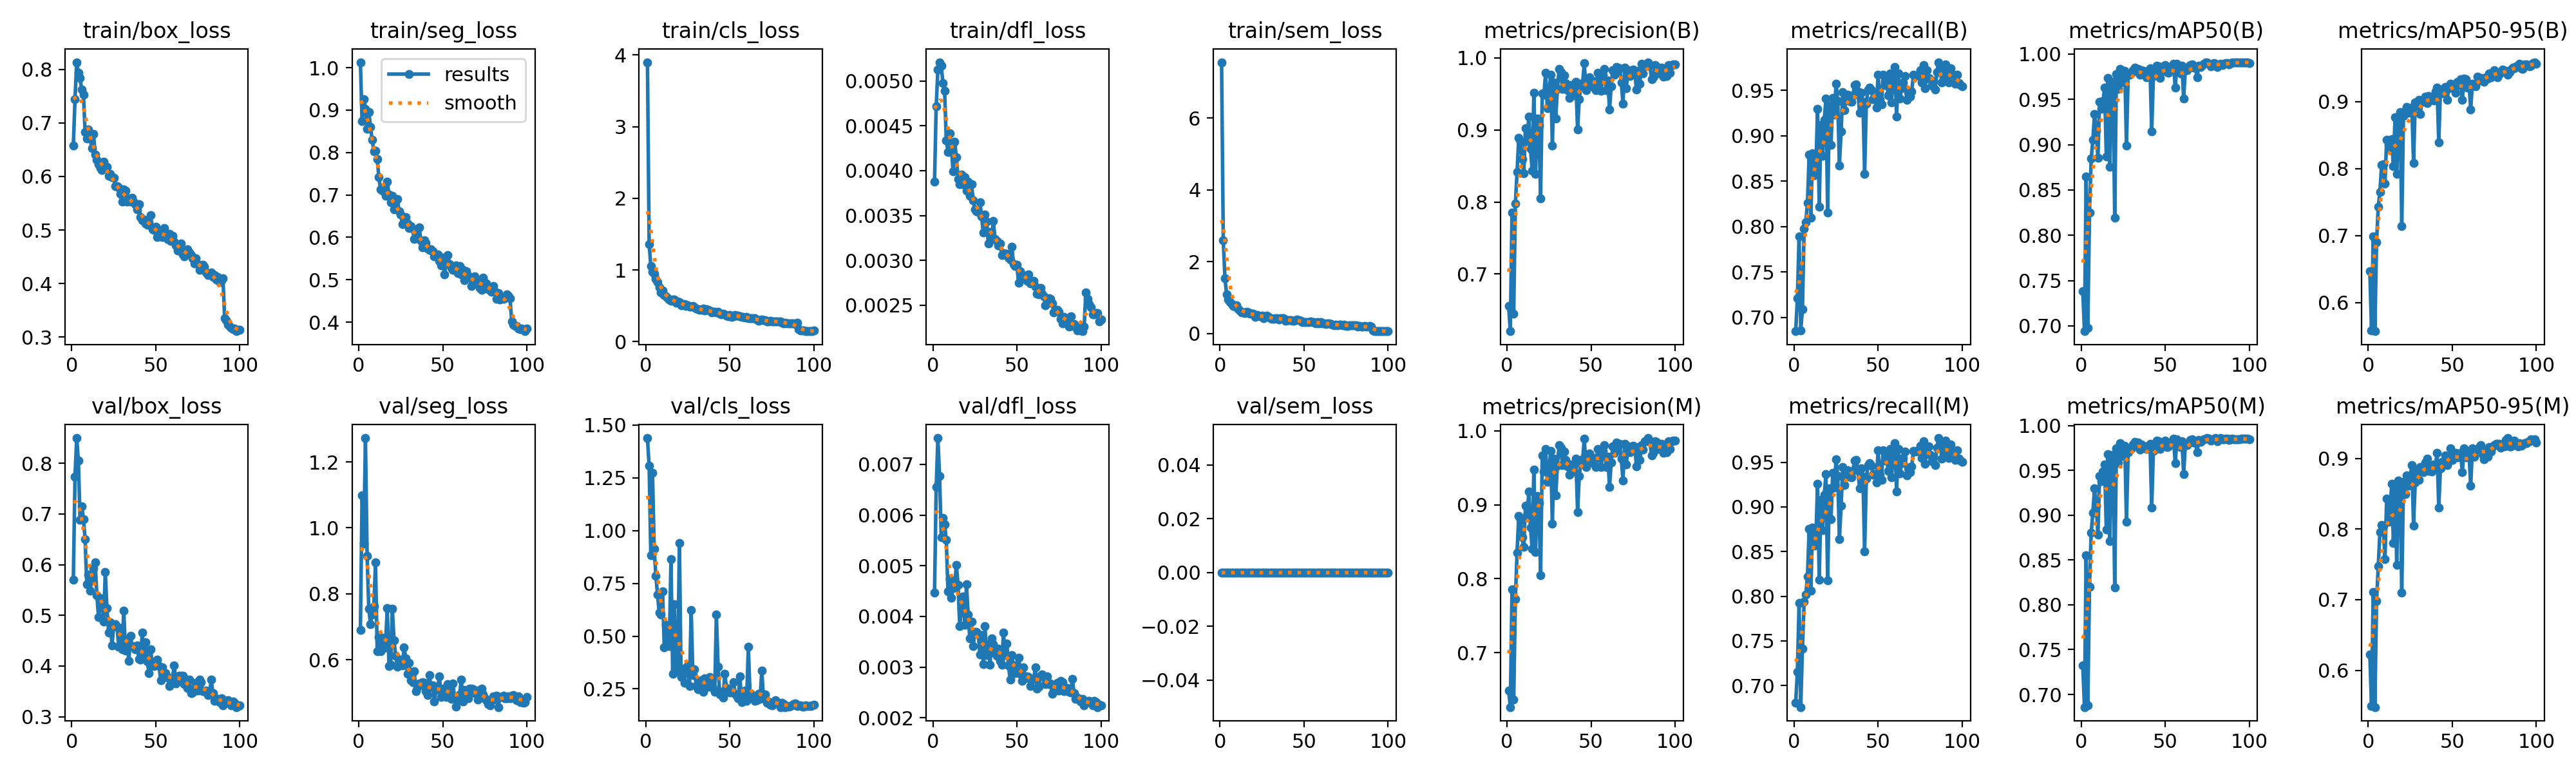

Data behind this chart, as committed beside it:
epoch, time, train/box_loss, train/seg_loss, train/cls_loss, train/dfl_loss, train/sem_loss, metrics/precision(B), metrics/recall(B), metrics/mAP50(B), metrics/mAP50-95(B), metrics/precision(M), metrics/recall(M), metrics/mAP50(M), metrics/mAP50-95(M), val/box_loss, val/seg_loss, val/cls_loss, val/dfl_loss, val/sem_loss, lr/pg0, lr/pg1, lr/pg2
1, 17.61, 0.6581, 1.013, 3.9, 0.00388, 7.558, 0.6553, 0.6849, 0.7385, 0.647, 0.6491, 0.681, 0.7325, 0.6226, 0.5709, 0.6903, 1.438, 0.00447, 0, 0.0003654, 0.0003654, 0.0003654
2, 33.67, 0.7443, 0.8744, 1.363, 0.00472, 2.607, 0.6206, 0.7213, 0.6941, 0.5589, 0.6267, 0.7152, 0.6858, 0.5499, 0.7741, 1.098, 1.305, 0.00655, 0, 0.0007284, 0.0007284, 0.0007284
3, 50.46, 0.8133, 0.9263, 1.056, 0.00513, 1.541, 0.7856, 0.789, 0.8649, 0.699, 0.7858, 0.7925, 0.8555, 0.7106, 0.85, 0.9521, 0.8829, 0.00752, 0, 0.001084, 0.001084, 0.001084
4, 67.12, 0.7934, 0.9028, 0.9752, 0.00521, 1.095, 0.6448, 0.6859, 0.6979, 0.5575, 0.6372, 0.6758, 0.6875, 0.548, 0.8056, 1.272, 1.274, 0.00677, 0, 0.001078, 0.001078, 0.001078
5, 84.96, 0.7833, 0.8564, 0.9498, 0.00517, 0.9512, 0.7978, 0.7088, 0.8251, 0.6907, 0.7725, 0.7413, 0.8203, 0.698, 0.6885, 0.9143, 0.9129, 0.00556, 0, 0.001067, 0.001067, 0.001067
6, 101.1, 0.7619, 0.8957, 0.8789, 0.00498, 0.8802, 0.8413, 0.7977, 0.8845, 0.7429, 0.835, 0.7939, 0.8802, 0.7471, 0.7158, 0.7536, 0.7861, 0.00594, 0, 0.001056, 0.001056, 0.001056
7, 117.7, 0.7527, 0.86, 0.8259, 0.00489, 0.8237, 0.8888, 0.8048, 0.9056, 0.7655, 0.8849, 0.8017, 0.9032, 0.7957, 0.6903, 0.708, 0.6955, 0.00582, 0, 0.001045, 0.001045, 0.001045
8, 133.9, 0.6832, 0.83, 0.7543, 0.00434, 0.7767, 0.884, 0.826, 0.9336, 0.8055, 0.8799, 0.8222, 0.9303, 0.8061, 0.6503, 0.7367, 0.6112, 0.00551, 0, 0.001034, 0.001034, 0.001034
9, 149.4, 0.6705, 0.8026, 0.6843, 0.00421, 0.7493, 0.8597, 0.8791, 0.9161, 0.8062, 0.8557, 0.8755, 0.9107, 0.8044, 0.5615, 0.7622, 0.6031, 0.00449, 0, 0.001023, 0.001023, 0.001023
10, 166.4, 0.6881, 0.8034, 0.7134, 0.00442, 0.7958, 0.8395, 0.8101, 0.8852, 0.7773, 0.8427, 0.8061, 0.8787, 0.7572, 0.5803, 0.8946, 0.7133, 0.00474, 0, 0.001012, 0.001012, 0.001012
11, 182.6, 0.6705, 0.7848, 0.6529, 0.00429, 0.6831, 0.9025, 0.8809, 0.9471, 0.8431, 0.8986, 0.8771, 0.9438, 0.8427, 0.549, 0.6261, 0.4469, 0.00437, 0, 0.001001, 0.001001, 0.001001
12, 199.2, 0.6528, 0.7412, 0.6289, 0.00399, 0.6263, 0.8844, 0.8567, 0.9394, 0.8348, 0.8844, 0.8567, 0.9378, 0.8105, 0.5711, 0.6688, 0.5547, 0.00456, 0, 0.00099, 0.00099, 0.00099
13, 215.4, 0.6791, 0.7125, 0.6085, 0.00432, 0.5876, 0.9181, 0.8645, 0.9481, 0.8294, 0.9181, 0.8645, 0.949, 0.8226, 0.5928, 0.6251, 0.4652, 0.00463, 0, 0.000979, 0.000979, 0.000979
14, 231.6, 0.6404, 0.7096, 0.5884, 0.00415, 0.5954, 0.8735, 0.9296, 0.9627, 0.8436, 0.8696, 0.9258, 0.9567, 0.8643, 0.604, 0.6666, 0.454, 0.00501, 0, 0.000968, 0.000968, 0.000968
15, 247.6, 0.6311, 0.7174, 0.5681, 0.00391, 0.582, 0.8436, 0.8219, 0.8869, 0.8034, 0.8401, 0.8181, 0.8838, 0.7805, 0.5399, 0.6355, 0.8645, 0.00462, 0, 0.000957, 0.000957, 0.000957
16, 263.5, 0.6221, 0.6982, 0.5831, 0.00385, 0.6012, 0.9518, 0.9117, 0.9735, 0.877, 0.9478, 0.9078, 0.968, 0.8624, 0.496, 0.654, 0.3219, 0.00381, 0, 0.000946, 0.000946, 0.000946
17, 279.6, 0.6153, 0.7312, 0.5887, 0.00396, 0.5834, 0.839, 0.8779, 0.8754, 0.792, 0.8362, 0.874, 0.8714, 0.7491, 0.5178, 0.7556, 0.6497, 0.00417, 0, 0.000935, 0.000935, 0.000935
18, 295.6, 0.6121, 0.7009, 0.5459, 0.00385, 0.5565, 0.9156, 0.9177, 0.9685, 0.8653, 0.9122, 0.9139, 0.9659, 0.8688, 0.533, 0.5815, 0.3654, 0.00439, 0, 0.000924, 0.000924, 0.000924
19, 311.8, 0.628, 0.6831, 0.5583, 0.00393, 0.5504, 0.9057, 0.9406, 0.9694, 0.8841, 0.9019, 0.9368, 0.9674, 0.8651, 0.4879, 0.5845, 0.3302, 0.00383, 0, 0.000913, 0.000913, 0.000913
20, 327.8, 0.617, 0.6981, 0.5554, 0.00378, 0.548, 0.8052, 0.8154, 0.8195, 0.7146, 0.805, 0.8174, 0.8194, 0.7099, 0.5854, 0.7551, 0.9414, 0.00463, 0, 0.000902, 0.000902, 0.000902
21, 344.2, 0.6179, 0.6656, 0.5097, 0.00388, 0.471, 0.9507, 0.933, 0.9781, 0.8788, 0.9662, 0.9209, 0.975, 0.8669, 0.5138, 0.6583, 0.3057, 0.00404, 0, 0.000891, 0.000891, 0.000891
22, 360.1, 0.6012, 0.6682, 0.5141, 0.00372, 0.5231, 0.949, 0.8895, 0.9618, 0.8862, 0.9446, 0.8859, 0.9588, 0.8496, 0.4665, 0.6123, 0.3465, 0.00356, 0, 0.00088, 0.00088, 0.00088
23, 375.9, 0.6047, 0.6907, 0.528, 0.00385, 0.5088, 0.9796, 0.9419, 0.9839, 0.892, 0.9756, 0.938, 0.9803, 0.8763, 0.486, 0.5783, 0.2796, 0.0039, 0, 0.000869, 0.000869, 0.000869
24, 391.8, 0.5987, 0.6611, 0.4994, 0.00367, 0.4771, 0.9298, 0.9233, 0.9686, 0.8836, 0.9306, 0.9218, 0.9664, 0.8617, 0.4409, 0.5962, 0.3487, 0.00342, 0, 0.000858, 0.000858, 0.000858
25, 408.1, 0.597, 0.6539, 0.5059, 0.00357, 0.5016, 0.9504, 0.9573, 0.9782, 0.8887, 0.947, 0.9535, 0.9749, 0.8747, 0.4793, 0.6006, 0.3609, 0.00369, 0, 0.000847, 0.000847, 0.000847
26, 424.2, 0.5819, 0.6303, 0.4868, 0.00355, 0.4379, 0.9768, 0.9381, 0.9817, 0.8915, 0.9726, 0.9343, 0.9775, 0.8902, 0.4825, 0.5819, 0.264, 0.00369, 0, 0.000836, 0.000836, 0.000836
27, 440.4, 0.5824, 0.6368, 0.4869, 0.00354, 0.4571, 0.8786, 0.8672, 0.8992, 0.8083, 0.8745, 0.8635, 0.8928, 0.8052, 0.4769, 0.6373, 0.6246, 0.00366, 0, 0.000825, 0.000825, 0.000825
28, 456.5, 0.5793, 0.6475, 0.5008, 0.00365, 0.5091, 0.9662, 0.905, 0.9774, 0.8983, 0.9623, 0.9012, 0.9707, 0.8656, 0.4381, 0.6048, 0.315, 0.00325, 0, 0.000814, 0.000814, 0.000814
29, 473.3, 0.567, 0.6329, 0.4826, 0.00349, 0.4733, 0.916, 0.9483, 0.9776, 0.8933, 0.9123, 0.9444, 0.9731, 0.8822, 0.4755, 0.5577, 0.3442, 0.00363, 0, 0.000803, 0.000803, 0.000803
30, 490, 0.5526, 0.6221, 0.458, 0.00331, 0.4355, 0.9567, 0.9282, 0.9797, 0.9024, 0.9529, 0.9244, 0.9749, 0.8699, 0.4328, 0.5899, 0.2643, 0.00306, 0, 0.000792, 0.000792, 0.000792
31, 506.5, 0.5764, 0.6266, 0.4515, 0.00351, 0.4158, 0.9847, 0.9394, 0.9826, 0.8813, 0.9807, 0.9357, 0.9789, 0.8874, 0.5099, 0.538, 0.2488, 0.00381, 0, 0.000781, 0.000781, 0.000781
32, 523.3, 0.5728, 0.6201, 0.4434, 0.00343, 0.4099, 0.9807, 0.9449, 0.9852, 0.9012, 0.9768, 0.9411, 0.9819, 0.8823, 0.43, 0.5323, 0.2757, 0.00324, 0, 0.00077, 0.00077, 0.00077
33, 539.8, 0.5533, 0.5955, 0.4399, 0.00319, 0.4251, 0.9571, 0.9378, 0.9813, 0.8992, 0.9534, 0.934, 0.9787, 0.8801, 0.452, 0.5658, 0.2915, 0.00345, 0, 0.000759, 0.000759, 0.000759
34, 556.5, 0.5595, 0.6014, 0.4589, 0.00332, 0.4283, 0.9759, 0.9373, 0.9838, 0.9074, 0.9722, 0.9334, 0.9814, 0.8945, 0.41, 0.5052, 0.2356, 0.00304, 0, 0.000748, 0.000748, 0.000748
35, 573, 0.5525, 0.5983, 0.4302, 0.00324, 0.399, 0.9646, 0.9442, 0.9769, 0.8978, 0.9609, 0.9403, 0.9737, 0.9, 0.4591, 0.5164, 0.2992, 0.00357, 0, 0.000737, 0.000737, 0.000737
36, 589.2, 0.5601, 0.6226, 0.4525, 0.00344, 0.4219, 0.9556, 0.9559, 0.9825, 0.9082, 0.9519, 0.9521, 0.9791, 0.882, 0.4394, 0.5276, 0.2569, 0.00345, 0, 0.000726, 0.000726, 0.000726
37, 605.5, 0.5517, 0.5921, 0.44, 0.00324, 0.4245, 0.9445, 0.9566, 0.9815, 0.9029, 0.9406, 0.9528, 0.9777, 0.8884, 0.4384, 0.5234, 0.2838, 0.00328, 0, 0.000715, 0.000715, 0.000715
38, 621.6, 0.5483, 0.5769, 0.4347, 0.00322, 0.4356, 0.9619, 0.9487, 0.9806, 0.9027, 0.9542, 0.9409, 0.9758, 0.8813, 0.4336, 0.5309, 0.3079, 0.00322, 0, 0.000704, 0.000704, 0.000704
39, 637.7, 0.5382, 0.5924, 0.4035, 0.00317, 0.3544, 0.9482, 0.9249, 0.9746, 0.9019, 0.9446, 0.9211, 0.9739, 0.8915, 0.4403, 0.5296, 0.2908, 0.00336, 0, 0.000693, 0.000693, 0.000693
40, 653.8, 0.5485, 0.5865, 0.4171, 0.00319, 0.3789, 0.9572, 0.947, 0.9818, 0.9149, 0.9536, 0.9433, 0.9775, 0.889, 0.4134, 0.5034, 0.2557, 0.00312, 0, 0.000682, 0.000682, 0.000682
41, 669.9, 0.5244, 0.5737, 0.413, 0.00306, 0.384, 0.9668, 0.9376, 0.9843, 0.9208, 0.9626, 0.9339, 0.98, 0.9081, 0.412, 0.4927, 0.236, 0.00304, 0, 0.000671, 0.000671, 0.000671
42, 688.9, 0.5181, 0.5705, 0.4078, 0.00308, 0.3764, 0.9003, 0.858, 0.9149, 0.8387, 0.8904, 0.8504, 0.9089, 0.8306, 0.4659, 0.5528, 0.6034, 0.00368, 0, 0.00066, 0.00066, 0.00066
43, 708.4, 0.5188, 0.5713, 0.4189, 0.00307, 0.3612, 0.9424, 0.9352, 0.976, 0.9182, 0.9385, 0.9317, 0.9717, 0.8859, 0.4172, 0.5154, 0.3553, 0.00324, 0, 0.000649, 0.000649, 0.000649
44, 725.1, 0.5123, 0.5676, 0.3938, 0.00307, 0.3613, 0.9618, 0.951, 0.9811, 0.9119, 0.9581, 0.9471, 0.9769, 0.8948, 0.4465, 0.5221, 0.2247, 0.00347, 0, 0.000638, 0.000638, 0.000638
45, 741.5, 0.5097, 0.5546, 0.383, 0.00303, 0.3694, 0.965, 0.9528, 0.9871, 0.9198, 0.9612, 0.949, 0.9836, 0.8948, 0.4089, 0.4732, 0.2358, 0.00303, 0, 0.000627, 0.000627, 0.000627
46, 757.9, 0.5133, 0.5544, 0.3916, 0.00301, 0.3914, 0.9928, 0.95, 0.9867, 0.922, 0.9889, 0.9462, 0.9829, 0.9041, 0.3855, 0.5085, 0.2097, 0.00275, 0, 0.000616, 0.000616, 0.000616
47, 774.6, 0.5279, 0.5602, 0.382, 0.00315, 0.368, 0.9549, 0.9399, 0.9736, 0.903, 0.951, 0.936, 0.9737, 0.8908, 0.4324, 0.5142, 0.3208, 0.00324, 0, 0.0006051, 0.0006051, 0.0006051
48, 791.1, 0.5008, 0.5447, 0.3664, 0.00296, 0.3569, 0.9621, 0.9405, 0.9813, 0.9203, 0.9583, 0.9367, 0.9774, 0.8962, 0.4017, 0.55, 0.2552, 0.00302, 0, 0.0005941, 0.0005941, 0.0005941
49, 808, 0.5003, 0.5344, 0.3559, 0.00294, 0.3193, 0.9727, 0.9311, 0.9823, 0.9261, 0.969, 0.9273, 0.9803, 0.914, 0.4001, 0.4876, 0.2424, 0.00288, 0, 0.0005831, 0.0005831, 0.0005831
50, 824.3, 0.5056, 0.5518, 0.3713, 0.00295, 0.3229, 0.9609, 0.9673, 0.9882, 0.9257, 0.957, 0.9635, 0.9832, 0.8975, 0.4064, 0.5121, 0.2319, 0.00305, 0, 0.0005721, 0.0005721, 0.0005721
51, 840.8, 0.4869, 0.5126, 0.346, 0.00275, 0.3151, 0.9673, 0.9399, 0.9802, 0.9203, 0.9635, 0.936, 0.9763, 0.9026, 0.412, 0.5087, 0.2508, 0.00318, 0, 0.0005611, 0.0005611, 0.0005611
52, 857.1, 0.494, 0.5377, 0.3562, 0.00288, 0.3189, 0.9676, 0.9343, 0.9792, 0.9128, 0.9633, 0.9305, 0.977, 0.9077, 0.3999, 0.486, 0.2834, 0.00287, 0, 0.0005501, 0.0005501, 0.0005501
53, 873.5, 0.4898, 0.5585, 0.3686, 0.00282, 0.3298, 0.955, 0.9672, 0.9855, 0.9293, 0.9511, 0.9634, 0.9811, 0.9014, 0.3713, 0.5262, 0.2264, 0.00273, 0, 0.0005391, 0.0005391, 0.0005391
54, 890, 0.4872, 0.5361, 0.3667, 0.00283, 0.3321, 0.9791, 0.9556, 0.9851, 0.9247, 0.9752, 0.9517, 0.9819, 0.9019, 0.3967, 0.5063, 0.2191, 0.003, 0, 0.0005281, 0.0005281, 0.0005281
55, 906.4, 0.5038, 0.5272, 0.3604, 0.00283, 0.3188, 0.9669, 0.961, 0.9896, 0.9336, 0.9633, 0.9572, 0.9854, 0.9079, 0.3785, 0.4811, 0.2042, 0.00278, 0, 0.0005171, 0.0005171, 0.0005171
56, 922.7, 0.4918, 0.5231, 0.3551, 0.00277, 0.3242, 0.9547, 0.944, 0.9627, 0.9024, 0.9506, 0.9402, 0.9581, 0.8801, 0.3865, 0.528, 0.3103, 0.00282, 0, 0.0005061, 0.0005061, 0.0005061
57, 939.5, 0.4826, 0.528, 0.3408, 0.00284, 0.2912, 0.9763, 0.9684, 0.989, 0.9345, 0.9723, 0.9646, 0.9851, 0.9141, 0.3788, 0.4855, 0.1877, 0.0028, 0, 0.0004951, 0.0004951, 0.0004951
58, 956.8, 0.4931, 0.5339, 0.3468, 0.00274, 0.3284, 0.9843, 0.9366, 0.9838, 0.9328, 0.9802, 0.9328, 0.9792, 0.9017, 0.3604, 0.4583, 0.2056, 0.00262, 0, 0.0004841, 0.0004841, 0.0004841
59, 972.8, 0.4801, 0.5153, 0.3373, 0.00276, 0.2891, 0.9548, 0.9638, 0.9787, 0.9207, 0.9511, 0.96, 0.9762, 0.9019, 0.3708, 0.4773, 0.2433, 0.00277, 0, 0.0004731, 0.0004731, 0.0004731
60, 988.6, 0.4886, 0.532, 0.345, 0.00277, 0.3165, 0.969, 0.9754, 0.9871, 0.9267, 0.9652, 0.9716, 0.9829, 0.907, 0.3766, 0.4937, 0.1929, 0.00276, 0, 0.0004621, 0.0004621, 0.0004621
... 40 more rows
